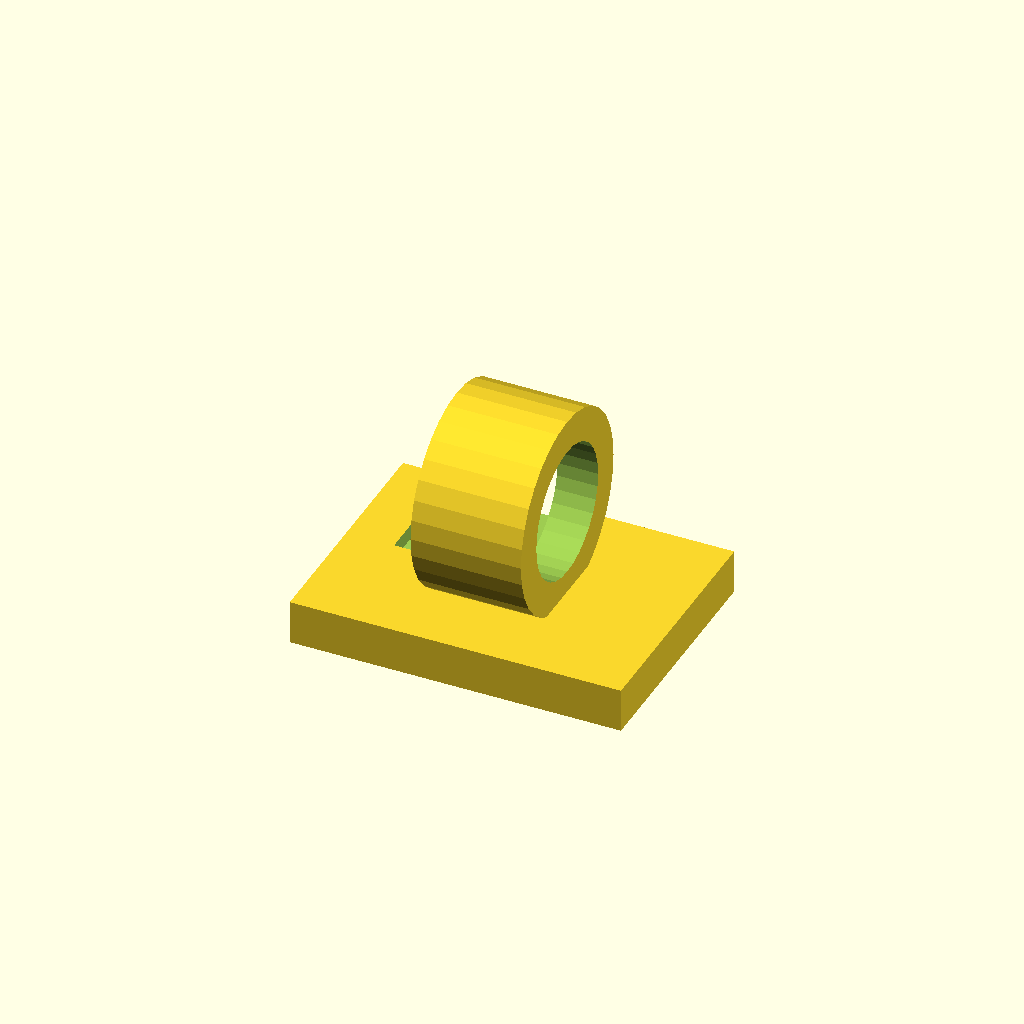
Cell 1: the model at its default parameters.
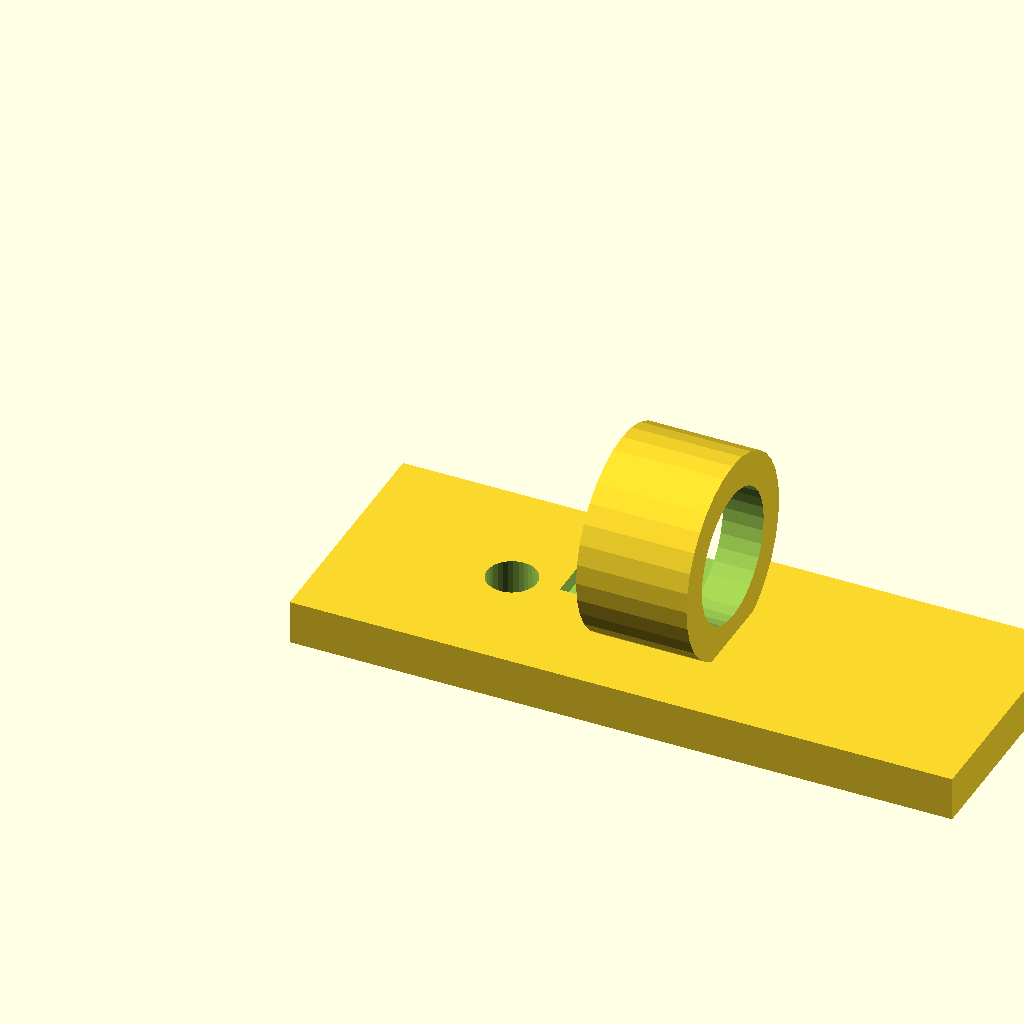
Cell 2: the same model with foot_w = 60.
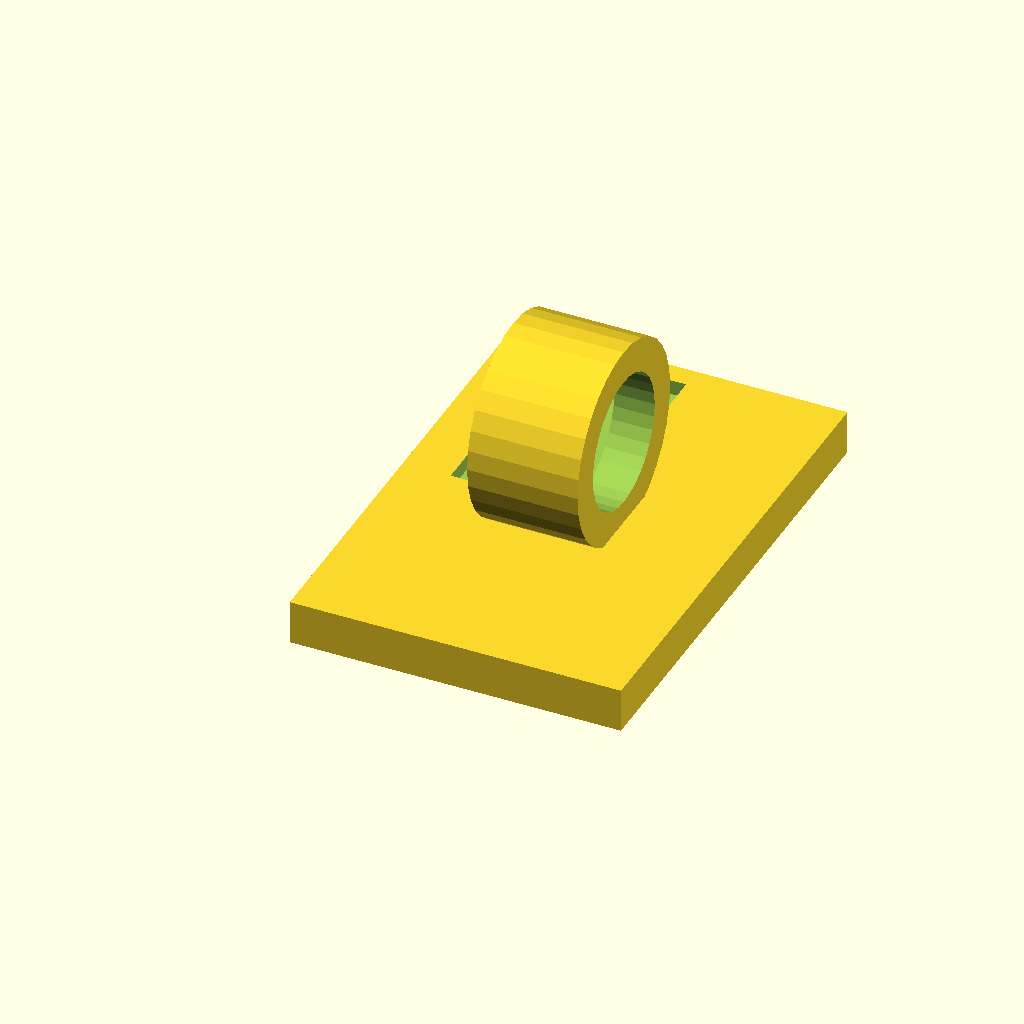
Cell 3: the same model with foot_d = 44.
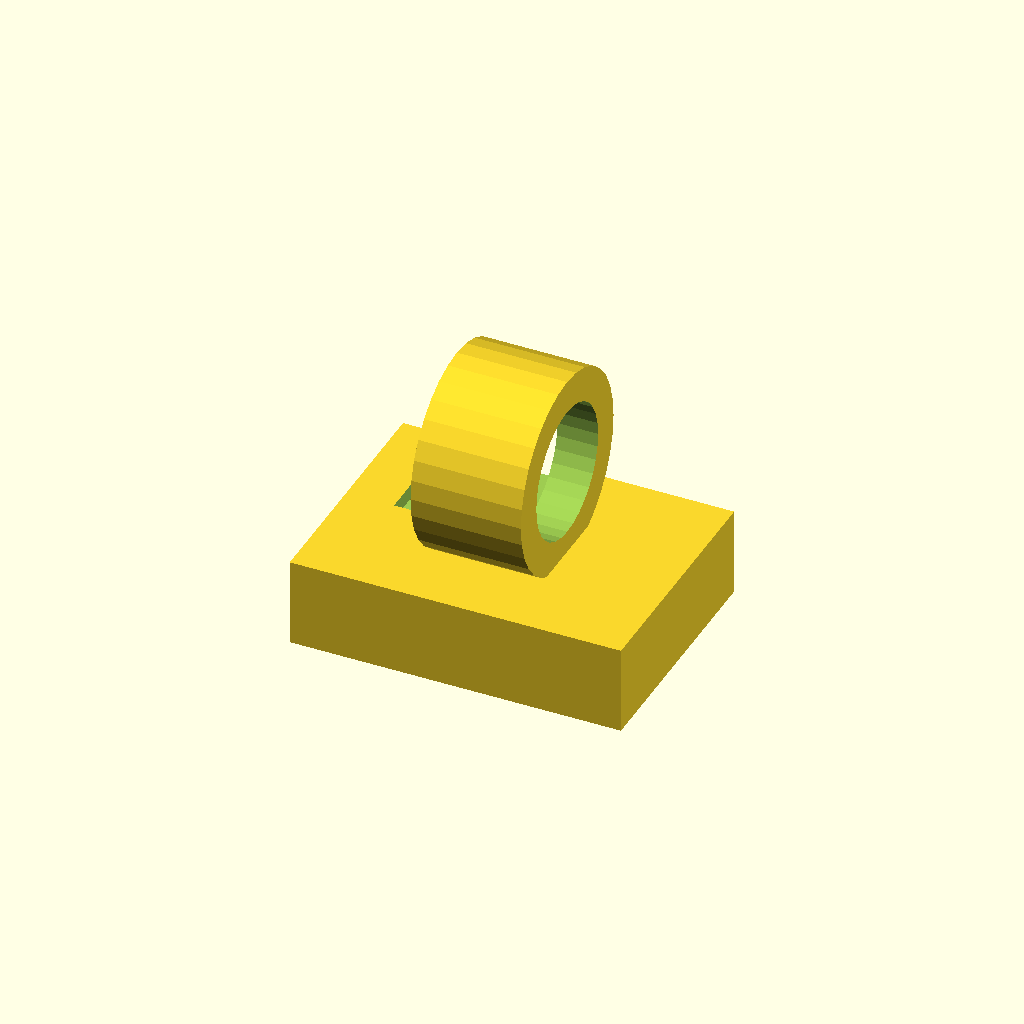
Cell 4: the same model with foot_t = 8.
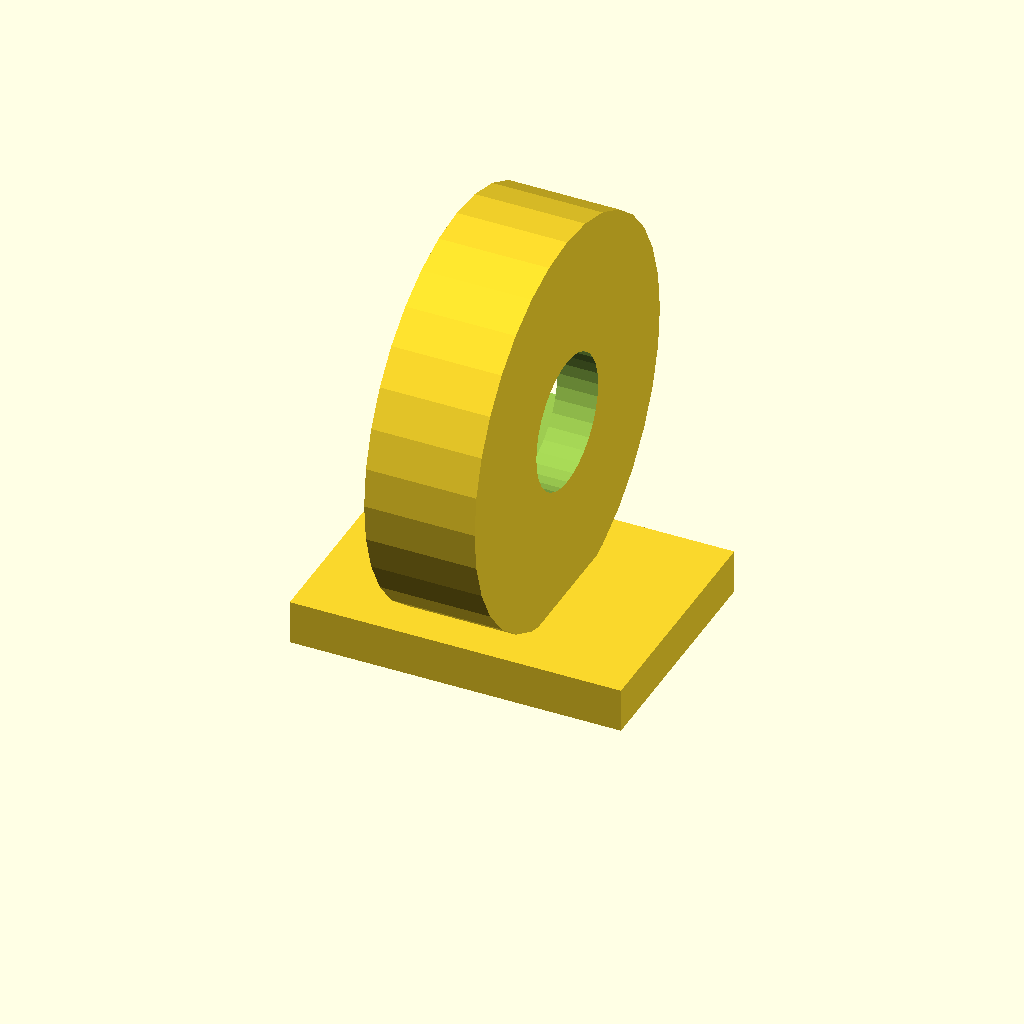
Cell 5 — hose_seat_d set to 36, the other parameters unchanged.
All cells are drawn from one camera (rotation 55°, 0°, 25°, orthographic, colour scheme Cornfield), so only the parameter changes between them.
Source of the model, optional_data/gen2/clips/part_0050.scad:
$fn = 32;

// ----------------------------------------------------------------------
// Cable clip: cable 12 mm, clamp 18 mm, base 30 mm
// ----------------------------------------------------------------------

// --- parameters (mm) ---
foot_w = 30;              // base length, X
foot_d = 22;              // base width, Y
foot_t = 4;               // base thickness
hose_seat_d = 18;         // clamp outside diameter
ring_t = 3;               // clamp wall
cable_d = 12;             // cable opening
ring_w = 10;              // clamp width along the cable
screw_d = 4.5;            // screw clearance
throat = 9.36;            // snap throat width
sink = 1;                 // overlap of the clamp into the base

module base() {
  cube([foot_w, foot_d, foot_t]);
}

module clamp() {
  translate([foot_w / 2, foot_d / 2, foot_t + hose_seat_d / 2 - sink]) rotate([0, 90, 0])
    cylinder(h = ring_w, d = hose_seat_d, center = true);
}

difference() {
  union() {
    base();
    clamp();
  }
  translate([foot_w / 2, foot_d / 2, foot_t + hose_seat_d / 2 - sink]) rotate([0, 90, 0]) translate([0, 0, -ring_w / 2 - 1]) cylinder(h = ring_w + 2, d = cable_d);
  /* snap throat: the opening is narrower than the cable */
  translate([foot_w / 2 - throat / 2, foot_d / 2, foot_t + hose_seat_d / 2 - sink]) rotate([0, 90, 0]) translate([0, 0, -ring_w / 2 - 1]) cube([throat, hose_seat_d + 2, ring_w + 2]);
  translate([15, foot_d / 2, -1]) cylinder(h = foot_t + 2, d = screw_d);
}
Customizer parameters (derived from the source; name, type, default, range or options):
foot_w: number, default 30
foot_d: number, default 22
foot_t: number, default 4
hose_seat_d: number, default 18
ring_t: number, default 3
cable_d: number, default 12
ring_w: number, default 10
screw_d: number, default 4.5
throat: number, default 9.36
sink: number, default 1
